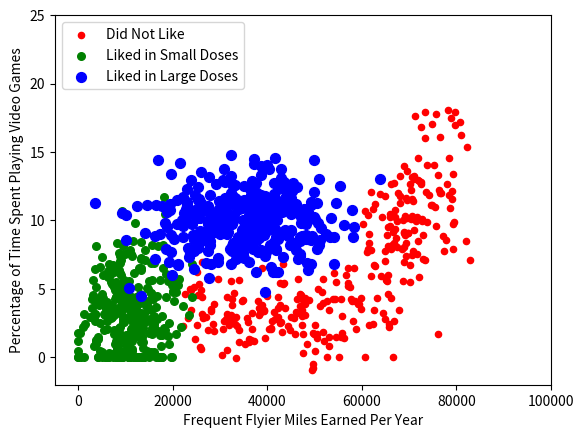

This chart was generated by the following Python code:
# _*_ coding： utf-8 _*_ 
# @Time: 2021/12/6 16:14 
# @Author: WangHaojie 
# @File: createDist2 创建第二种数据集
# @Project: 机器学习实战
from numpy import *
import matplotlib.pyplot as plt


if __name__ == '__main__':
    n = 1000  # number of points to create
    xcord1 = []
    ycord1 = []
    xcord2 = []
    ycord2 = []
    xcord3 = []
    ycord3 = []
    markers = []
    colors = []
    fw = open('testSet.txt', 'w')
    for i in range(n):
        [r0, r1] = random.standard_normal(2)
        myClass = random.uniform(0, 1)
        if (myClass <= 0.16):
            fFlyer = random.uniform(22000, 60000)
            tats = 3 + 1.6 * r1
            markers.append(20)
            colors.append(2.1)
            classLabel = 1  # 'didntLike'
            xcord1.append(fFlyer)
            ycord1.append(tats)
        elif ((myClass > 0.16) and (myClass <= 0.33)):
            fFlyer = 6000 * r0 + 70000
            tats = 10 + 3 * r1 + 2 * r0
            markers.append(20)
            colors.append(1.1)
            classLabel = 1  # 'didntLike'
            if (tats < 0): tats = 0
            if (fFlyer < 0): fFlyer = 0
            xcord1.append(fFlyer)
            ycord1.append(tats)
        elif ((myClass > 0.33) and (myClass <= 0.66)):
            fFlyer = 5000 * r0 + 10000
            tats = 3 + 2.8 * r1
            markers.append(30)
            colors.append(1.1)
            classLabel = 2  # 'smallDoses'
            if (tats < 0): tats = 0
            if (fFlyer < 0): fFlyer = 0
            xcord2.append(fFlyer)
            ycord2.append(tats)
        else:
            fFlyer = 10000 * r0 + 35000
            tats = 10 + 2.0 * r1
            markers.append(50)
            colors.append(0.1)
            classLabel = 3  # 'largeDoses'
            if (tats < 0): tats = 0
            if (fFlyer < 0): fFlyer = 0
            xcord3.append(fFlyer)
            ycord3.append(tats)
        fw.write("%d\t%f\t%f\t%d\n" % (fFlyer, tats, random.uniform(0.0, 1.7), classLabel))

    fw.close()
    fig = plt.figure()
    ax = fig.add_subplot(111)
    # ax.scatter(xcord,ycord, c=colors, s=markers)
    type1 = ax.scatter(xcord1, ycord1, s=20, c='red')
    type2 = ax.scatter(xcord2, ycord2, s=30, c='green')
    type3 = ax.scatter(xcord3, ycord3, s=50, c='blue')
    ax.legend([type1, type2, type3], ["Did Not Like", "Liked in Small Doses", "Liked in Large Doses"], loc=2)
    ax.axis([-5000, 100000, -2, 25])
    plt.xlabel('Frequent Flyier Miles Earned Per Year')
    plt.ylabel('Percentage of Time Spent Playing Video Games')
    plt.show()
